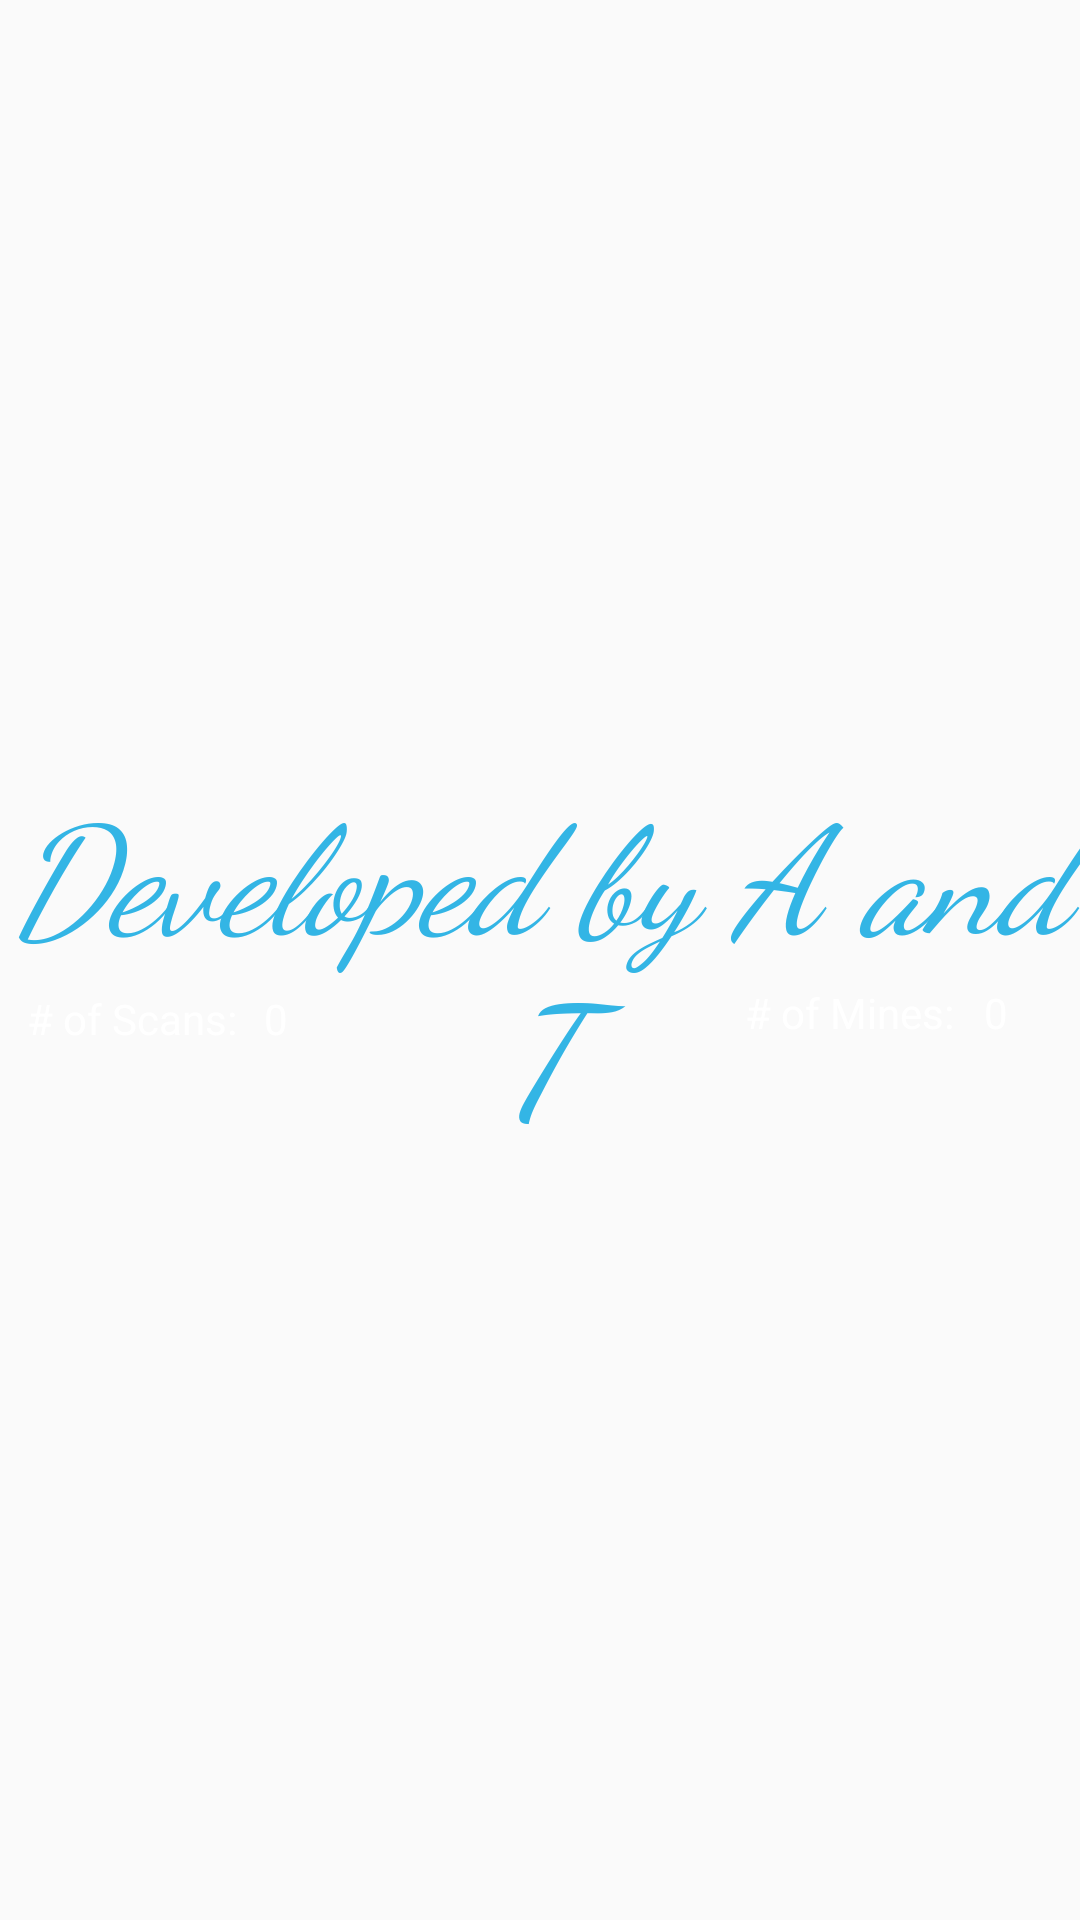

Reconstruct the res/layout file that produces this screen, plus the resources it refers to.
<!-- AndroidManifest.xml: application theme AppTheme -->
<!-- res/layout/activity_start.xml -->
<?xml version="1.0" encoding="utf-8"?>
<FrameLayout xmlns:android="http://schemas.android.com/apk/res/android"
    xmlns:tools="http://schemas.android.com/tools"
    android:id="@+id/start"
    android:layout_width="match_parent"
    android:layout_height="match_parent"
    android:background="@drawable/gradient_list"
    tools:context=".start">

    
    <TextView
        android:id="@+id/fullscreen_content"
        android:layout_width="match_parent"
        android:layout_height="match_parent"
        android:gravity="center"
        android:keepScreenOn="true"
        android:text="@string/dummy_content"
        android:fontFamily="cursive"
        android:textColor="#33b5e5"
        android:textSize="50sp"
        android:textStyle="italic" />

    
    <FrameLayout
        android:layout_width="match_parent"
        android:layout_height="match_parent"
        android:fitsSystemWindows="true">

        <include
            layout="@layout/content_start"
            android:layout_width="match_parent"
            android:layout_height="match_parent" />

    </FrameLayout>

</FrameLayout>
<!-- res/layout/content_start.xml (included above) -->
<?xml version="1.0" encoding="utf-8"?>
<androidx.constraintlayout.widget.ConstraintLayout xmlns:android="http://schemas.android.com/apk/res/android"
    xmlns:app="http://schemas.android.com/apk/res-auto"
    xmlns:tools="http://schemas.android.com/tools"
    android:layout_width="match_parent"
    android:layout_height="match_parent">

    <TableLayout
        android:id="@+id/button_table"
        android:layout_width="0dp"
        android:layout_height="275dp"
        android:stretchColumns="*"
        app:layout_constraintBottom_toBottomOf="parent"
        app:layout_constraintEnd_toEndOf="parent"
        app:layout_constraintStart_toStartOf="parent"></TableLayout>

    <TextView
        android:id="@+id/Scan_Count"
        android:layout_width="wrap_content"
        android:layout_height="wrap_content"
        android:layout_marginStart="88dp"
        android:layout_marginBottom="16dp"
        android:text="0"
        android:textColor="#FFFFFF"
        app:layout_constraintBottom_toTopOf="@+id/button_table"
        app:layout_constraintStart_toStartOf="parent"
        tools:text="0" />

    <TextView
        android:id="@+id/Mine_Count"
        android:layout_width="wrap_content"
        android:layout_height="wrap_content"
        android:layout_marginEnd="24dp"
        android:layout_marginBottom="18dp"
        android:text="0"
        android:textColor="#FFFFFF"
        app:layout_constraintBottom_toTopOf="@+id/button_table"
        app:layout_constraintEnd_toEndOf="parent"
        tools:text="0" />

    <TextView
        android:id="@+id/textView4"
        android:layout_width="wrap_content"
        android:layout_height="wrap_content"
        android:layout_marginStart="9dp"
        android:text="# of Scans:"
        android:textColor="#FFFFFF"
        app:layout_constraintBaseline_toBaselineOf="@+id/Scan_Count"
        app:layout_constraintStart_toStartOf="parent" />

    <TextView
        android:id="@+id/textView5"
        android:layout_width="wrap_content"
        android:layout_height="wrap_content"
        android:layout_marginEnd="10dp"
        android:text="# of Mines:"
        android:textColor="#FFFFFF"
        app:layout_constraintBaseline_toBaselineOf="@+id/Mine_Count"
        app:layout_constraintEnd_toStartOf="@+id/Mine_Count" />
</androidx.constraintlayout.widget.ConstraintLayout>
<!-- resources referenced by this layout -->
<resources>
  <string name="dummy_content">Developed by A and T</string>
  <style name="AppTheme" parent="Theme.AppCompat.Light.NoActionBar">
          
          <item name="colorPrimary">@color/colorPrimary</item>
          <item name="colorPrimaryDark">@color/colorPrimaryDark</item>
          <item name="colorAccent">@color/colorAccent</item>
      </style>
  <!-- not gathered from this repository: default colours our renderer supplied (Android Studio template values) -->
  <color name="colorPrimary">#FF6200EE</color>
  <color name="colorPrimaryDark">#FF3700B3</color>
  <color name="colorAccent">#FF03DAC5</color>
</resources>
